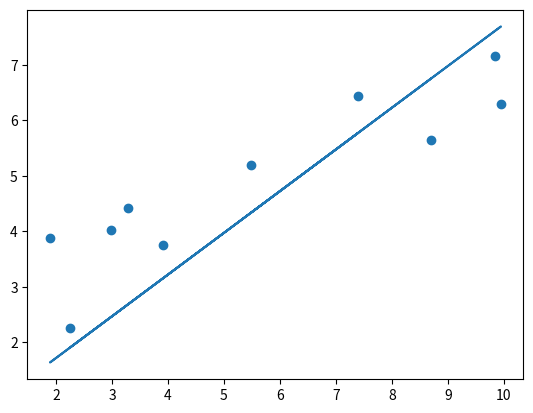

Write the Python code that produced this figure.
import numpy as np
import matplotlib.pyplot as plt
from scipy import stats

learning_rate = 1e-5
iteration = 10000

x = np.array([[8.70153760], [3.90825773], [1.89362433], [3.28730045], 
[7.39333004], [2.98984649], [2.25757240], [9.84450732], [9.94589513], [5.48321616]])
y = np.array([[5.64413093], [3.75876583], [3.87233310], [4.40990425], 
[6.43845020], [4.02827829], [2.26105955], [7.15768995], [6.29097441], [5.19692852]])

def prediction(a, b, x):
    return a * x + b

def update_ab(a, b, x, error, lr):
    delta_a = -(lr * (2 / len(error)) * np.dot(x.T, error))
    delta_b = -(lr * (2 / len(error)) * np.sum(error))
    return delta_a, delta_b

def gradient_descent(x, y, iteration):
    a = np.zeros((1,1))
    b = np.zeros((1,1))
    
    for i in range(iteration):
        error = y - prediction(a, b, x)
        a_delta, b_delta = update_ab(a, b, x, error, lr=learning_rate)
        a -= a_delta
        b -= b_delta
    
    return a, b

def calculate_p_value(x, y, a, b):
    n = len(y)
    
    # 예측 값 계산
    y_pred = prediction(a, b, x)
    
    # 잔차 계산
    residuals = y - y_pred
    
    # 잔차의 분산
    residual_sum_of_squares = np.sum(residuals**2)
    residual_variance = residual_sum_of_squares / (n - 2)
    
    # x의 분산
    x_mean = np.mean(x)
    s_xx = np.sum((x - x_mean) ** 2)
    
    # a와 b의 표준 오차 계산
    se_a = np.sqrt(residual_variance / s_xx)
    se_b = np.sqrt(residual_variance * (1/n + (x_mean ** 2) / s_xx))
    
    # t-값 계산
    t_a = a / se_a
    t_b = b / se_b
    
    # 자유도
    df = n - 2
    
    # p-value 계산 (이중 측정이므로 두 배로 계산)
    p_value_a = 2 * (1 - stats.t.cdf(np.abs(t_a), df))
    p_value_b = 2 * (1 - stats.t.cdf(np.abs(t_b), df))
    
    return p_value_a, p_value_b

def plotting_graph(x, y, a, b):
    y_pred = a[0, 0] * x + b
    plt.scatter(x, y)
    plt.plot(x, y_pred)
    plt.savefig("test.png")

def main():
    a, b = gradient_descent(x, y, iteration)
    p_value_a, p_value_b = calculate_p_value(x, y, a, b)
    
    print(f"a: {a}, b: {b}")
    print(f"p-value for a: {p_value_a}, p-value for b: {p_value_b}")
    
    plotting_graph(x, y, a, b)

main()
